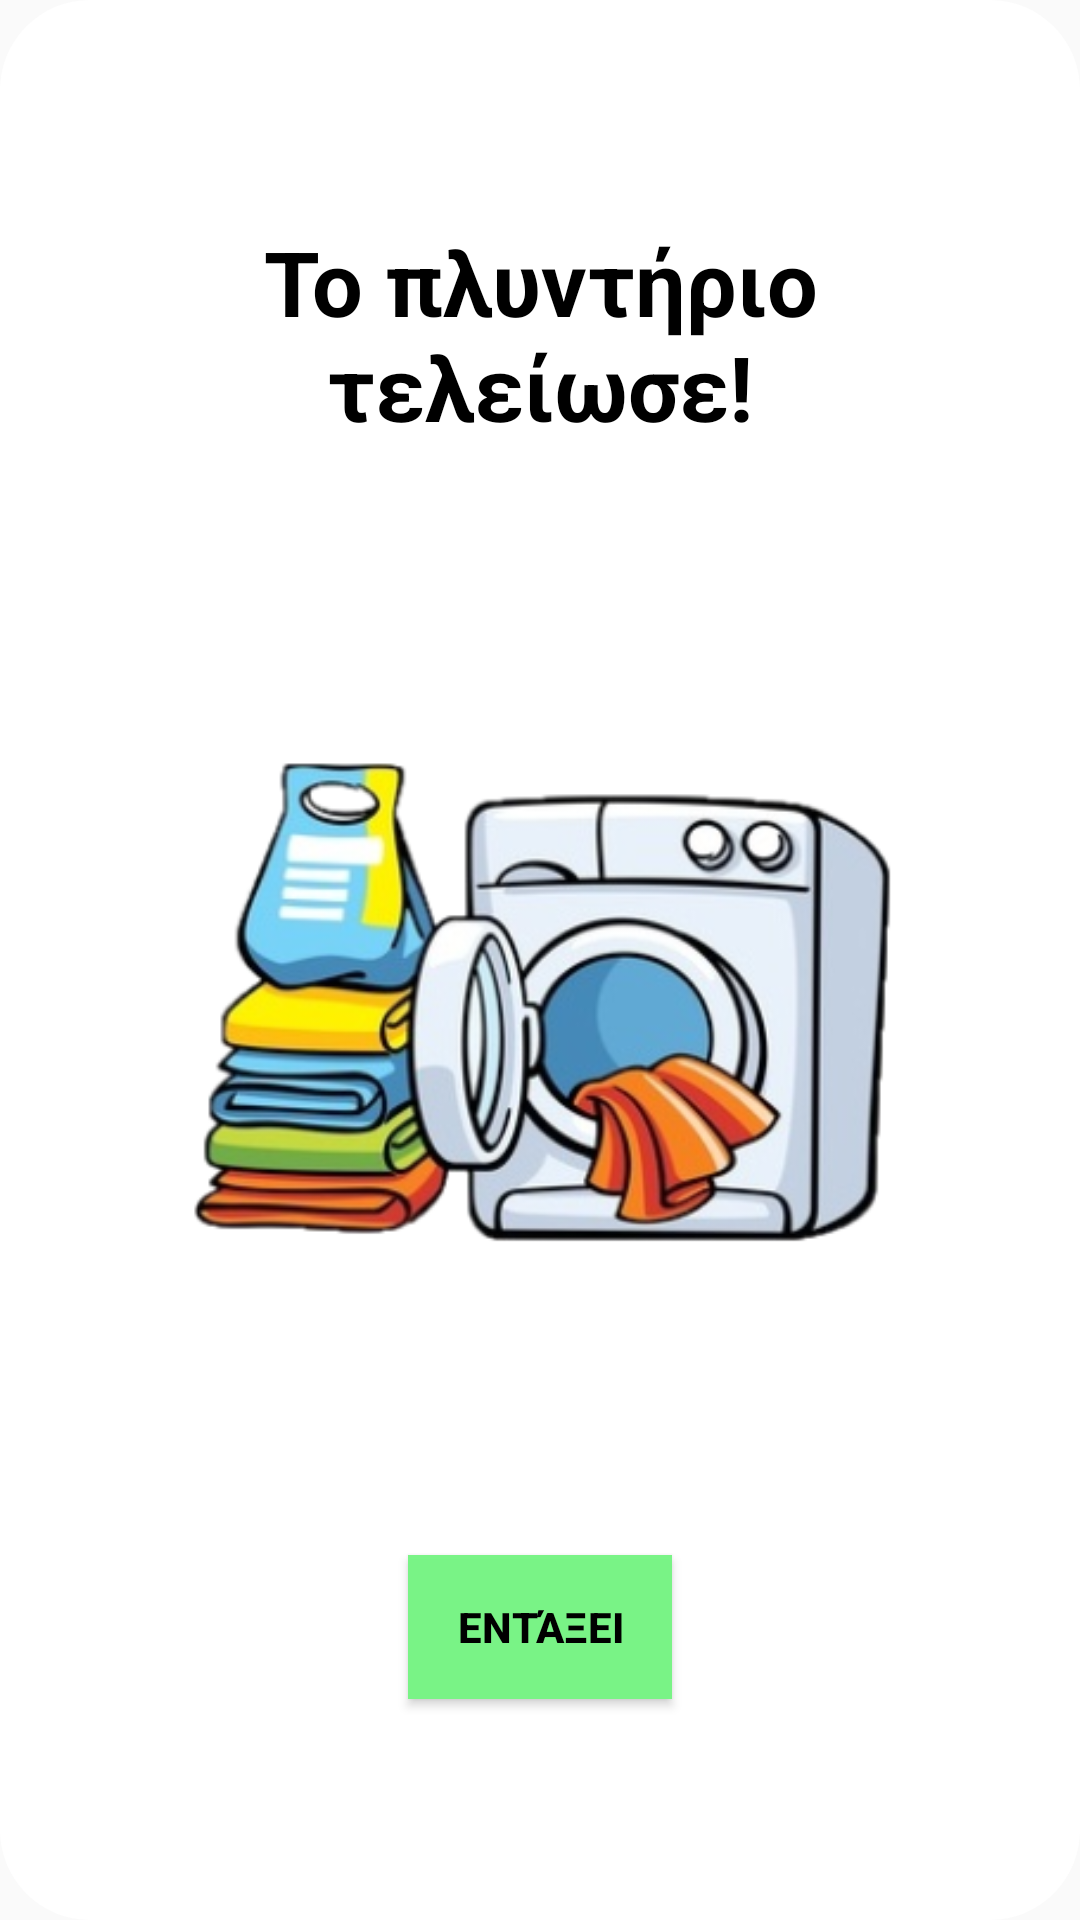

Write the Android layout XML for this screen, with the resource values it uses.
<!-- AndroidManifest.xml: application theme AppTheme -->
<!-- res/layout/popup_finish.xml -->
<?xml version="1.0" encoding="utf-8"?>
<androidx.constraintlayout.widget.ConstraintLayout xmlns:android="http://schemas.android.com/apk/res/android"
    xmlns:app="http://schemas.android.com/apk/res-auto"
    android:layout_width="wrap_content"
    android:layout_height="wrap_content"
    android:layout_gravity="center"
    android:background="@drawable/round_corners">

    <TextView
        android:id="@+id/title"
        android:layout_width="283dp"
        android:layout_height="wrap_content"
        android:gravity="center"
        android:text="@string/s_finish"
        android:textSize="30sp"
        android:textColor="@android:color/black"
        android:textStyle="bold"
        app:layout_constraintBottom_toTopOf="@+id/finish_image"
        app:layout_constraintEnd_toEndOf="parent"
        app:layout_constraintStart_toStartOf="parent"
        app:layout_constraintTop_toTopOf="parent" />

    <ImageView
        android:id="@+id/finish_image"
        android:layout_width="400dp"
        android:layout_height="wrap_content"
        app:layout_constraintStart_toStartOf="parent"
        app:layout_constraintEnd_toEndOf="parent"
        app:layout_constraintTop_toBottomOf="@+id/title"
        app:layout_constraintBottom_toTopOf="@+id/b_ok"
        android:layout_marginStart="40dp"
        android:layout_marginEnd="40dp"
        android:src="@drawable/laundry"
        android:background="@android:color/white"
        android:contentDescription="@string/s_finish"/>

    <Button
        android:id="@+id/b_ok"
        android:layout_width="wrap_content"
        android:layout_height="wrap_content"
        android:background="#F877F484"
        android:text="@string/s_ok"
        android:textColor="@android:color/black"
        android:textStyle="bold"
        app:layout_constraintTop_toBottomOf="@+id/finish_image"
        app:layout_constraintBottom_toBottomOf="parent"
        app:layout_constraintStart_toStartOf="parent"
        app:layout_constraintEnd_toEndOf="parent" />

</androidx.constraintlayout.widget.ConstraintLayout>
<!-- resources referenced by this layout -->
<resources>
  <!-- drawable laundry: png bitmap (drawable, 116402 bytes) -->
  <!-- drawable round_corners (drawable) -->
  <?xml version="1.0" encoding="utf-8"?>
  <shape xmlns:android="http://schemas.android.com/apk/res/android"
      android:shape="rectangle">
      <corners android:radius="30dp" />
      <solid android:color="@android:color/background_light"/>
      <padding
          android:left="5dp"
          android:right="5dp"
          android:top="5dp"
          android:bottom="5dp"/>
  </shape>
  <string name="s_finish">Το πλυντήριο τελείωσε!</string>
  <string name="s_ok">Εντάξει</string>
  <style name="AppTheme" parent="Theme.AppCompat.Light.NoActionBar">
          
          <item name="colorPrimary">@color/colorPrimary</item>
          <item name="colorAccent">@color/blue</item>
          <item name="android:textSize">14sp</item>
          <item name="android:windowAnimationStyle">@style/WindowAnimation</item>
      </style>
  <color name="colorPrimary">#6200EE</color>
  <color name="blue">#14BCFF</color>
  <style name="WindowAnimation">
          <item name="android:windowEnterAnimation">@android:anim/fade_in</item>
          <item name="android:windowExitAnimation">@android:anim/fade_out</item>
      </style>
</resources>
